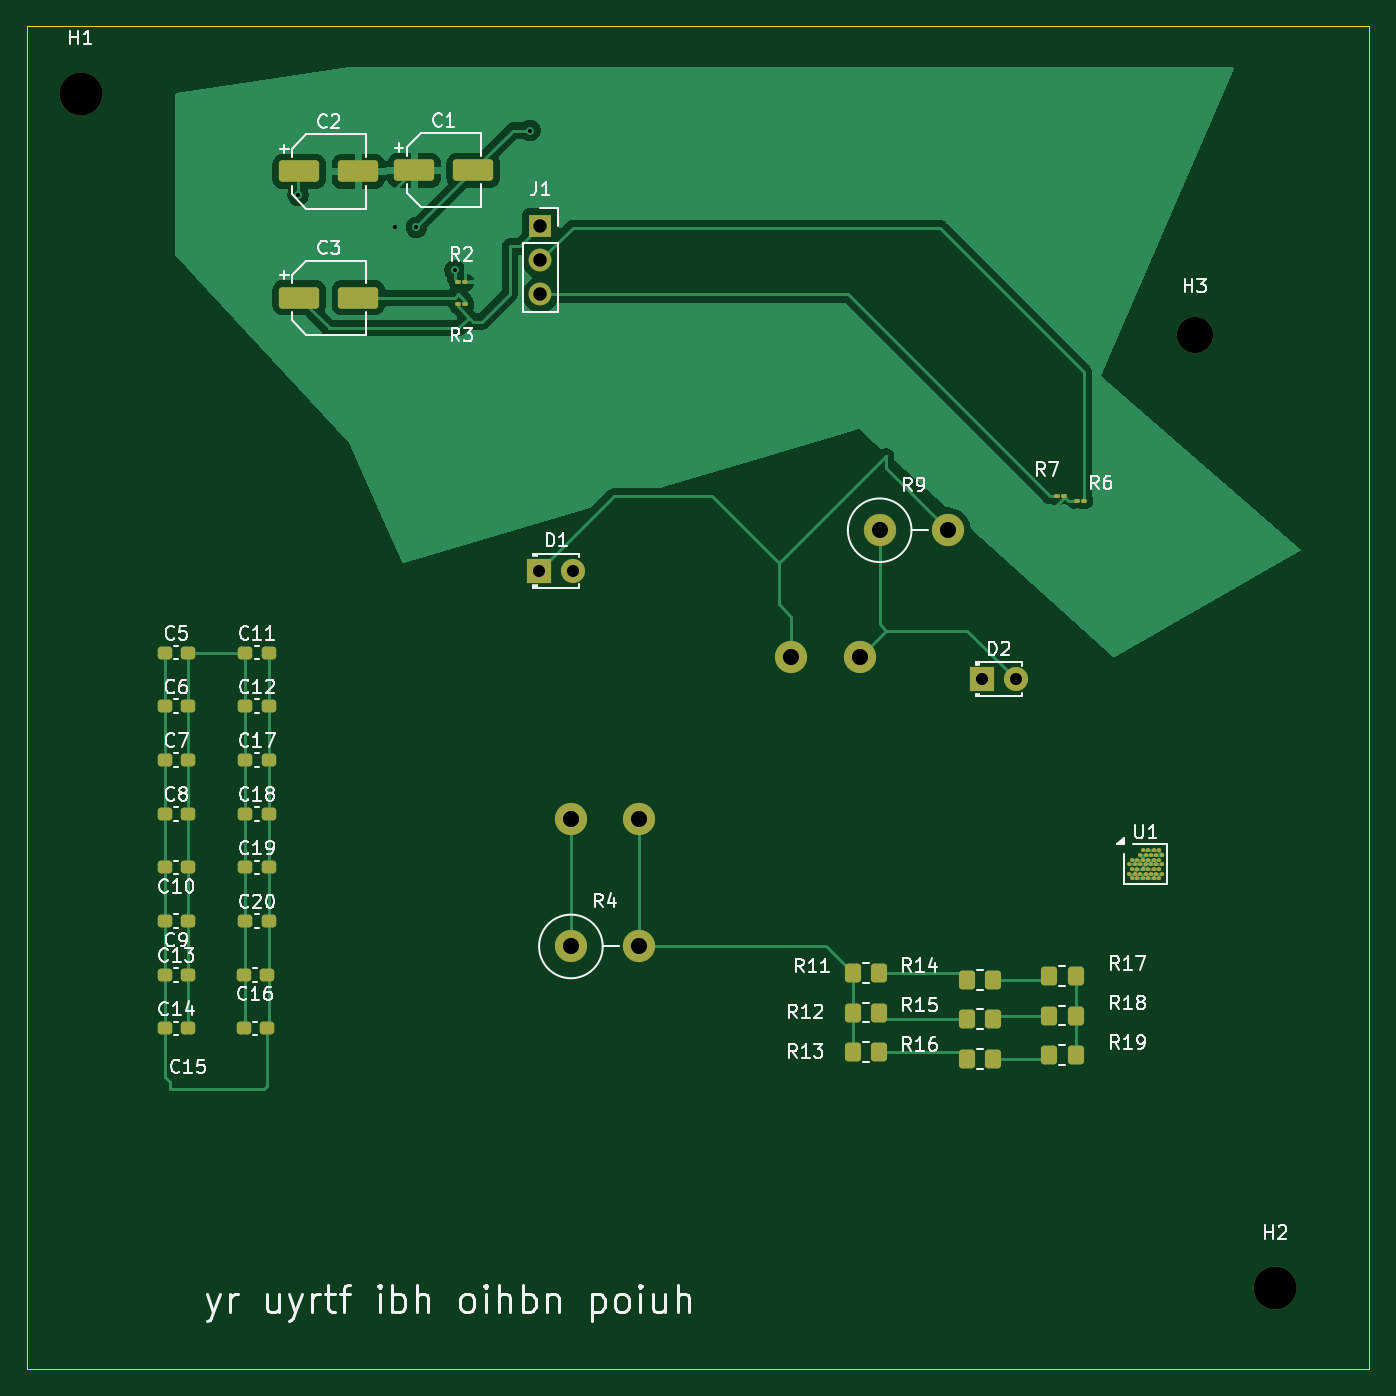
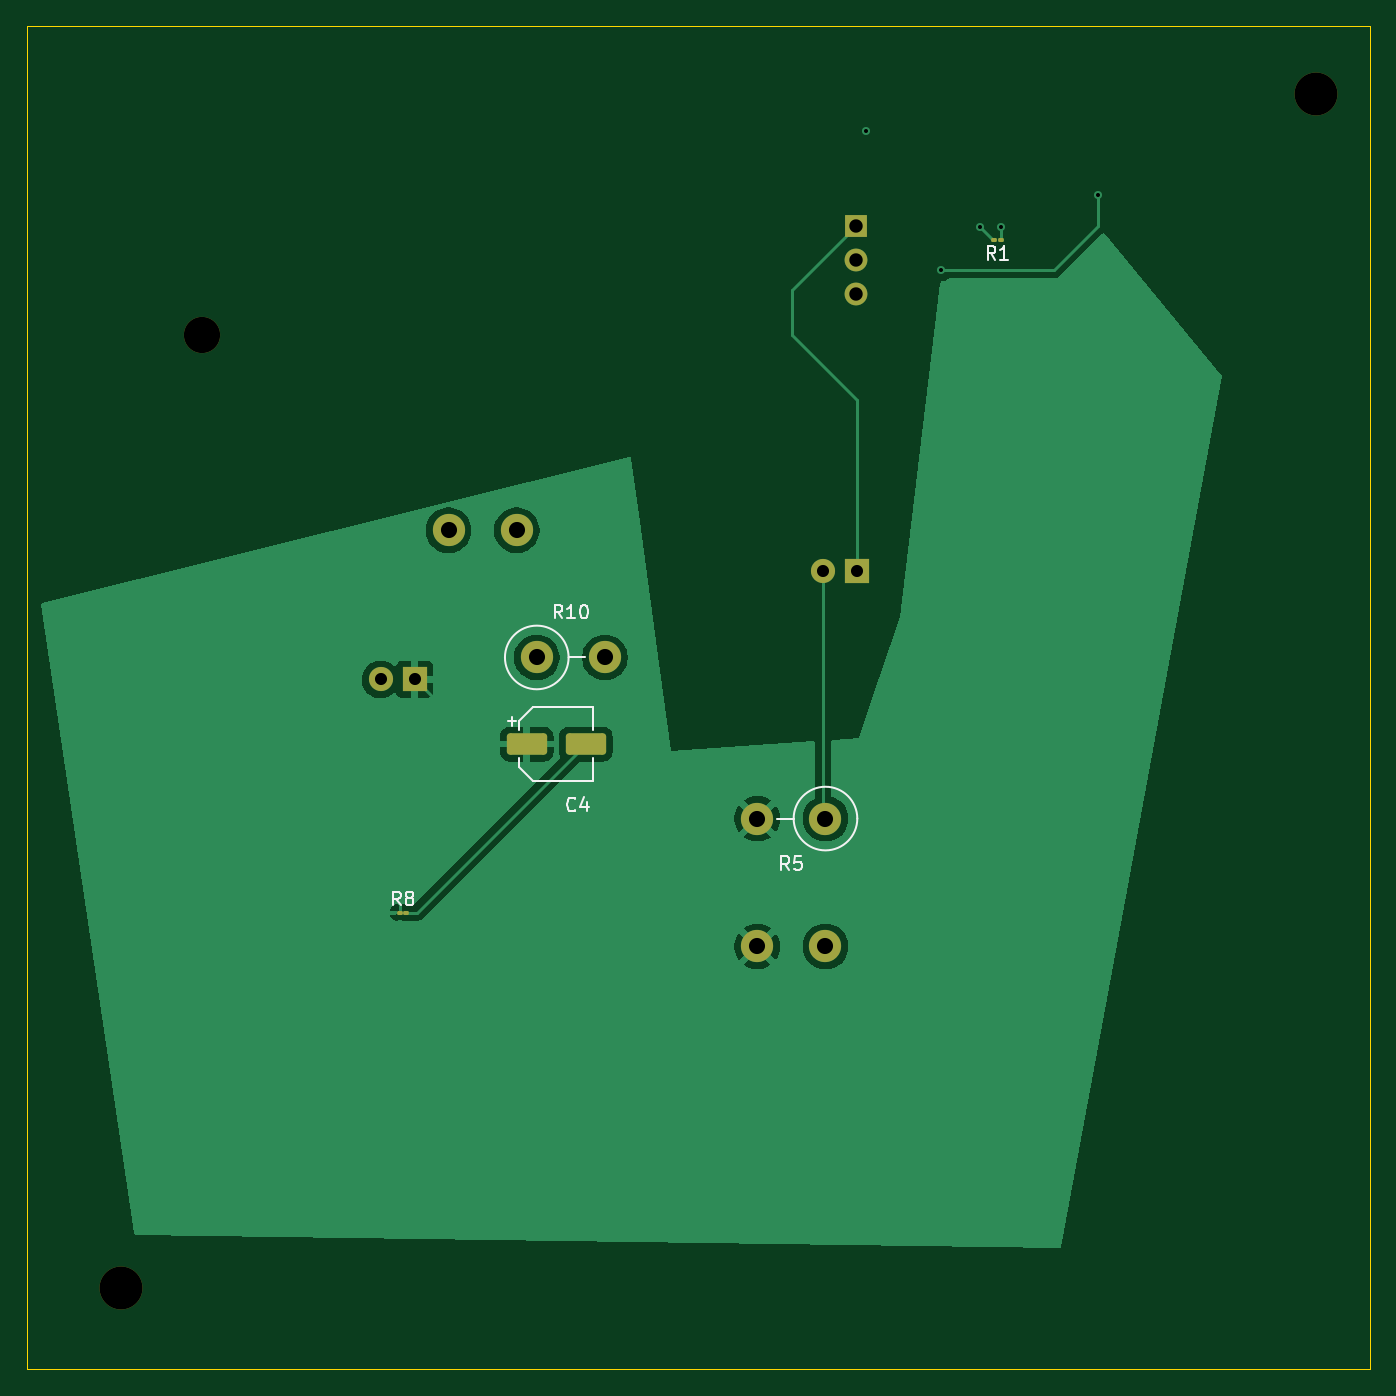
Circuit board: 11 layer files. Board 100.0 x 100.0 mm.
- bottom_copper: ktest-B_Cu.gbl (32964 bytes)
- bottom_mask: ktest-B_Mask.gbs (2455 bytes)
- paste: ktest-B_Paste.gbp (1621 bytes)
- bottom_silk: ktest-B_Silkscreen.gbo (8570 bytes)
- outline: ktest-Edge_Cuts.gm1 (697 bytes)
- top_copper: ktest-F_Cu.gtl (41058 bytes)
- top_mask: ktest-F_Mask.gts (5851 bytes)
- paste: ktest-F_Paste.gtp (5002 bytes)
- top_silk: ktest-F_Silkscreen.gto (71490 bytes)
- drill: ktest-NPTH_drill.drl (523 bytes)
- drill: ktest-PTH_drill.drl (916 bytes)

=== bottom_copper: ktest-B_Cu.gbl (32964 bytes, source omitted) ===
=== bottom_mask: ktest-B_Mask.gbs (2455 bytes, source withheld) ===
=== paste: ktest-B_Paste.gbp (1621 bytes, source withheld) ===
=== bottom_silk: ktest-B_Silkscreen.gbo (8570 bytes, source omitted) ===
=== outline: ktest-Edge_Cuts.gm1 ===
%TF.GenerationSoftware,KiCad,Pcbnew,10.0.5-unknown-202607221313~667fa36054~ubuntu25.10.1*%
%TF.CreationDate,2026-10-04T11:07:45+00:00*%
%TF.ProjectId,ktest,6b746573-742e-46b6-9963-61645f706362,0.0.2*%
%TF.SameCoordinates,Original*%
%TF.FileFunction,Profile,NP*%
%FSLAX46Y46*%
G04 Gerber Fmt 4.6, Leading zero omitted, Abs format (unit mm)*
G04 Created by KiCad (PCBNEW 10.0.5-unknown-202607221313~667fa36054~ubuntu25.10.1) date 2026-10-04 11:07:45*
%MOMM*%
%LPD*%
G01*
G04 APERTURE LIST*
%TA.AperFunction,Profile*%
%ADD10C,0.050000*%
%TD*%
G04 APERTURE END LIST*
D10*
X75000000Y-40000000D02*
X175000000Y-40000000D01*
X175000000Y-140000000D01*
X75000000Y-140000000D01*
X75000000Y-40000000D01*
M02*

=== top_copper: ktest-F_Cu.gtl (41058 bytes, source omitted) ===
=== top_mask: ktest-F_Mask.gts ===
%TF.GenerationSoftware,KiCad,Pcbnew,10.0.5-unknown-202607221313~667fa36054~ubuntu25.10.1*%
%TF.CreationDate,2026-10-04T11:07:45+00:00*%
%TF.ProjectId,ktest,6b746573-742e-46b6-9963-61645f706362,0.0.2*%
%TF.SameCoordinates,Original*%
%TF.FileFunction,Soldermask,Top*%
%TF.FilePolarity,Negative*%
%FSLAX46Y46*%
G04 Gerber Fmt 4.6, Leading zero omitted, Abs format (unit mm)*
G04 Created by KiCad (PCBNEW 10.0.5-unknown-202607221313~667fa36054~ubuntu25.10.1) date 2026-10-04 11:07:45*
%MOMM*%
%LPD*%
G01*
G04 APERTURE LIST*
G04 Aperture macros list*
%AMRoundRect*
0 Rectangle with rounded corners*
0 $1 Rounding radius*
0 $2 $3 $4 $5 $6 $7 $8 $9 X,Y pos of 4 corners*
0 Add a 4 corners polygon primitive as box body*
4,1,4,$2,$3,$4,$5,$6,$7,$8,$9,$2,$3,0*
0 Add four circle primitives for the rounded corners*
1,1,$1+$1,$2,$3*
1,1,$1+$1,$4,$5*
1,1,$1+$1,$6,$7*
1,1,$1+$1,$8,$9*
0 Add four rect primitives between the rounded corners*
20,1,$1+$1,$2,$3,$4,$5,0*
20,1,$1+$1,$4,$5,$6,$7,0*
20,1,$1+$1,$6,$7,$8,$9,0*
20,1,$1+$1,$8,$9,$2,$3,0*%
G04 Aperture macros list end*
%ADD10RoundRect,0.250000X-0.350000X-0.450000X0.350000X-0.450000X0.350000X0.450000X-0.350000X0.450000X0*%
%ADD11R,1.800000X1.800000*%
%ADD12C,1.800000*%
%ADD13RoundRect,0.237500X-0.300000X-0.237500X0.300000X-0.237500X0.300000X0.237500X-0.300000X0.237500X0*%
%ADD14RoundRect,0.250000X-1.250000X-0.550000X1.250000X-0.550000X1.250000X0.550000X-1.250000X0.550000X0*%
%ADD15RoundRect,0.237500X0.300000X0.237500X-0.300000X0.237500X-0.300000X-0.237500X0.300000X-0.237500X0*%
%ADD16C,2.400000*%
%ADD17RoundRect,0.075000X-0.125000X-0.075000X0.125000X-0.075000X0.125000X0.075000X-0.125000X0.075000X0*%
%ADD18C,3.200000*%
%ADD19R,1.700000X1.700000*%
%ADD20C,1.700000*%
%ADD21C,0.325000*%
%ADD22C,2.700000*%
G04 APERTURE END LIST*
D10*
%TO.C,R18*%
X151125000Y-113675000D03*
X153125000Y-113675000D03*
%TD*%
D11*
%TO.C,D2*%
X146125000Y-88635000D03*
D12*
X148665000Y-88635000D03*
%TD*%
D10*
%TO.C,R16*%
X145000000Y-116900000D03*
X147000000Y-116900000D03*
%TD*%
D13*
%TO.C,C7*%
X85275000Y-94637500D03*
X87000000Y-94637500D03*
%TD*%
%TO.C,C5*%
X85275000Y-86637500D03*
X87000000Y-86637500D03*
%TD*%
%TO.C,C8*%
X85275000Y-98637500D03*
X87000000Y-98637500D03*
%TD*%
%TO.C,C18*%
X91275000Y-98637500D03*
X93000000Y-98637500D03*
%TD*%
%TO.C,C14*%
X85275000Y-114637500D03*
X87000000Y-114637500D03*
%TD*%
%TO.C,C12*%
X91275000Y-90637500D03*
X93000000Y-90637500D03*
%TD*%
D14*
%TO.C,C2*%
X95294000Y-50800000D03*
X99694000Y-50800000D03*
%TD*%
D10*
%TO.C,R12*%
X136500000Y-113450000D03*
X138500000Y-113450000D03*
%TD*%
D15*
%TO.C,C15*%
X92862500Y-114637500D03*
X91137500Y-114637500D03*
%TD*%
D14*
%TO.C,C3*%
X95294000Y-60198000D03*
X99694000Y-60198000D03*
%TD*%
D13*
%TO.C,C11*%
X91275000Y-86637500D03*
X93000000Y-86637500D03*
%TD*%
D16*
%TO.C,R4*%
X115525000Y-108525000D03*
X120605000Y-108525000D03*
%TD*%
D15*
%TO.C,C16*%
X92862500Y-110637500D03*
X91137500Y-110637500D03*
%TD*%
D13*
%TO.C,C20*%
X91275000Y-106637500D03*
X93000000Y-106637500D03*
%TD*%
D17*
%TO.C,R3*%
X107129000Y-60706000D03*
X107629000Y-60706000D03*
%TD*%
D18*
%TO.C,H1*%
X79000000Y-45000000D03*
%TD*%
D13*
%TO.C,C17*%
X91275000Y-94637500D03*
X93000000Y-94637500D03*
%TD*%
%TO.C,C6*%
X85275000Y-90637500D03*
X87000000Y-90637500D03*
%TD*%
D18*
%TO.C,H2*%
X168000000Y-134000000D03*
%TD*%
D15*
%TO.C,C9*%
X87000000Y-106637500D03*
X85275000Y-106637500D03*
%TD*%
D19*
%TO.C,J1*%
X113259000Y-54881000D03*
D20*
X113259000Y-57421000D03*
X113259000Y-59961000D03*
%TD*%
D10*
%TO.C,R13*%
X136500000Y-116400000D03*
X138500000Y-116400000D03*
%TD*%
D21*
%TO.C,U1*%
X158125000Y-101365770D03*
X158525000Y-101365770D03*
X158925000Y-101365770D03*
X159325000Y-101365770D03*
X157925000Y-101712180D03*
X158325000Y-101712180D03*
X158725000Y-101712180D03*
X159125000Y-101712180D03*
X159525000Y-101712180D03*
X157325000Y-102058590D03*
X157725000Y-102058590D03*
X158125000Y-102058590D03*
X158525000Y-102058590D03*
X158925000Y-102058590D03*
X159325000Y-102058590D03*
X157125000Y-102405000D03*
X157525000Y-102405000D03*
X157925000Y-102405000D03*
X158325000Y-102405000D03*
X158725000Y-102405000D03*
X159125000Y-102405000D03*
X159525000Y-102405000D03*
X157325000Y-102751410D03*
X157725000Y-102751410D03*
X158125000Y-102751410D03*
X158525000Y-102751410D03*
X158925000Y-102751410D03*
X159325000Y-102751410D03*
X157125000Y-103097820D03*
X157525000Y-103097820D03*
X157925000Y-103097820D03*
X158325000Y-103097820D03*
X158725000Y-103097820D03*
X159125000Y-103097820D03*
X159525000Y-103097820D03*
X157325000Y-103444230D03*
X157725000Y-103444230D03*
X158125000Y-103444230D03*
X158525000Y-103444230D03*
X158925000Y-103444230D03*
X159325000Y-103444230D03*
%TD*%
D10*
%TO.C,R17*%
X151125000Y-110725000D03*
X153125000Y-110725000D03*
%TD*%
D11*
%TO.C,D1*%
X113175000Y-80535000D03*
D12*
X115715000Y-80535000D03*
%TD*%
D14*
%TO.C,C1*%
X103855000Y-50707000D03*
X108255000Y-50707000D03*
%TD*%
D13*
%TO.C,C19*%
X91275000Y-102637500D03*
X93000000Y-102637500D03*
%TD*%
D10*
%TO.C,R15*%
X145000000Y-113950000D03*
X147000000Y-113950000D03*
%TD*%
D17*
%TO.C,R7*%
X151750000Y-75000000D03*
X152250000Y-75000000D03*
%TD*%
D10*
%TO.C,R14*%
X145000000Y-111000000D03*
X147000000Y-111000000D03*
%TD*%
D16*
%TO.C,R9*%
X138525000Y-77525000D03*
X143605000Y-77525000D03*
%TD*%
D10*
%TO.C,R19*%
X151125000Y-116625000D03*
X153125000Y-116625000D03*
%TD*%
D17*
%TO.C,R6*%
X153215000Y-75325000D03*
X153715000Y-75325000D03*
%TD*%
D15*
%TO.C,C10*%
X87000000Y-102637500D03*
X85275000Y-102637500D03*
%TD*%
D17*
%TO.C,R2*%
X107129000Y-59056000D03*
X107629000Y-59056000D03*
%TD*%
D13*
%TO.C,C13*%
X85275000Y-110637500D03*
X87000000Y-110637500D03*
%TD*%
D22*
%TO.C,H3*%
X162000000Y-63000000D03*
%TD*%
D10*
%TO.C,R11*%
X136500000Y-110500000D03*
X138500000Y-110500000D03*
%TD*%
D16*
%TO.C,R5*%
X115525000Y-99000000D03*
X120605000Y-99000000D03*
%TD*%
%TO.C,R10*%
X137030000Y-87000000D03*
X131950000Y-87000000D03*
%TD*%
M02*

=== paste: ktest-F_Paste.gtp ===
%TF.GenerationSoftware,KiCad,Pcbnew,10.0.5-unknown-202607221313~667fa36054~ubuntu25.10.1*%
%TF.CreationDate,2026-10-04T11:07:45+00:00*%
%TF.ProjectId,ktest,6b746573-742e-46b6-9963-61645f706362,0.0.2*%
%TF.SameCoordinates,Original*%
%TF.FileFunction,Paste,Top*%
%TF.FilePolarity,Positive*%
%FSLAX46Y46*%
G04 Gerber Fmt 4.6, Leading zero omitted, Abs format (unit mm)*
G04 Created by KiCad (PCBNEW 10.0.5-unknown-202607221313~667fa36054~ubuntu25.10.1) date 2026-10-04 11:07:45*
%MOMM*%
%LPD*%
G01*
G04 APERTURE LIST*
G04 Aperture macros list*
%AMRoundRect*
0 Rectangle with rounded corners*
0 $1 Rounding radius*
0 $2 $3 $4 $5 $6 $7 $8 $9 X,Y pos of 4 corners*
0 Add a 4 corners polygon primitive as box body*
4,1,4,$2,$3,$4,$5,$6,$7,$8,$9,$2,$3,0*
0 Add four circle primitives for the rounded corners*
1,1,$1+$1,$2,$3*
1,1,$1+$1,$4,$5*
1,1,$1+$1,$6,$7*
1,1,$1+$1,$8,$9*
0 Add four rect primitives between the rounded corners*
20,1,$1+$1,$2,$3,$4,$5,0*
20,1,$1+$1,$4,$5,$6,$7,0*
20,1,$1+$1,$6,$7,$8,$9,0*
20,1,$1+$1,$8,$9,$2,$3,0*%
G04 Aperture macros list end*
%ADD10RoundRect,0.250000X-0.350000X-0.450000X0.350000X-0.450000X0.350000X0.450000X-0.350000X0.450000X0*%
%ADD11RoundRect,0.237500X-0.300000X-0.237500X0.300000X-0.237500X0.300000X0.237500X-0.300000X0.237500X0*%
%ADD12RoundRect,0.250000X-1.250000X-0.550000X1.250000X-0.550000X1.250000X0.550000X-1.250000X0.550000X0*%
%ADD13RoundRect,0.237500X0.300000X0.237500X-0.300000X0.237500X-0.300000X-0.237500X0.300000X-0.237500X0*%
%ADD14RoundRect,0.067500X-0.067500X-0.067500X0.067500X-0.067500X0.067500X0.067500X-0.067500X0.067500X0*%
%ADD15C,0.325000*%
G04 APERTURE END LIST*
D10*
%TO.C,R18*%
X151125000Y-113675000D03*
X153125000Y-113675000D03*
%TD*%
%TO.C,R16*%
X145000000Y-116900000D03*
X147000000Y-116900000D03*
%TD*%
D11*
%TO.C,C7*%
X85275000Y-94637500D03*
X87000000Y-94637500D03*
%TD*%
%TO.C,C5*%
X85275000Y-86637500D03*
X87000000Y-86637500D03*
%TD*%
%TO.C,C8*%
X85275000Y-98637500D03*
X87000000Y-98637500D03*
%TD*%
%TO.C,C18*%
X91275000Y-98637500D03*
X93000000Y-98637500D03*
%TD*%
%TO.C,C14*%
X85275000Y-114637500D03*
X87000000Y-114637500D03*
%TD*%
%TO.C,C12*%
X91275000Y-90637500D03*
X93000000Y-90637500D03*
%TD*%
D12*
%TO.C,C2*%
X95294000Y-50800000D03*
X99694000Y-50800000D03*
%TD*%
D10*
%TO.C,R12*%
X136500000Y-113450000D03*
X138500000Y-113450000D03*
%TD*%
D13*
%TO.C,C15*%
X92862500Y-114637500D03*
X91137500Y-114637500D03*
%TD*%
D12*
%TO.C,C3*%
X95294000Y-60198000D03*
X99694000Y-60198000D03*
%TD*%
D11*
%TO.C,C11*%
X91275000Y-86637500D03*
X93000000Y-86637500D03*
%TD*%
D13*
%TO.C,C16*%
X92862500Y-110637500D03*
X91137500Y-110637500D03*
%TD*%
D11*
%TO.C,C20*%
X91275000Y-106637500D03*
X93000000Y-106637500D03*
%TD*%
D14*
%TO.C,R3*%
X107104000Y-60706000D03*
X107654000Y-60706000D03*
%TD*%
D11*
%TO.C,C17*%
X91275000Y-94637500D03*
X93000000Y-94637500D03*
%TD*%
%TO.C,C6*%
X85275000Y-90637500D03*
X87000000Y-90637500D03*
%TD*%
D13*
%TO.C,C9*%
X87000000Y-106637500D03*
X85275000Y-106637500D03*
%TD*%
D10*
%TO.C,R13*%
X136500000Y-116400000D03*
X138500000Y-116400000D03*
%TD*%
D15*
%TO.C,U1*%
X158125000Y-101365770D03*
X158525000Y-101365770D03*
X158925000Y-101365770D03*
X159325000Y-101365770D03*
X157925000Y-101712180D03*
X158325000Y-101712180D03*
X158725000Y-101712180D03*
X159125000Y-101712180D03*
X159525000Y-101712180D03*
X157325000Y-102058590D03*
X157725000Y-102058590D03*
X158125000Y-102058590D03*
X158525000Y-102058590D03*
X158925000Y-102058590D03*
X159325000Y-102058590D03*
X157125000Y-102405000D03*
X157525000Y-102405000D03*
X157925000Y-102405000D03*
X158325000Y-102405000D03*
X158725000Y-102405000D03*
X159125000Y-102405000D03*
X159525000Y-102405000D03*
X157325000Y-102751410D03*
X157725000Y-102751410D03*
X158125000Y-102751410D03*
X158525000Y-102751410D03*
X158925000Y-102751410D03*
X159325000Y-102751410D03*
X157125000Y-103097820D03*
X157525000Y-103097820D03*
X157925000Y-103097820D03*
X158325000Y-103097820D03*
X158725000Y-103097820D03*
X159125000Y-103097820D03*
X159525000Y-103097820D03*
X157325000Y-103444230D03*
X157725000Y-103444230D03*
X158125000Y-103444230D03*
X158525000Y-103444230D03*
X158925000Y-103444230D03*
X159325000Y-103444230D03*
%TD*%
D10*
%TO.C,R17*%
X151125000Y-110725000D03*
X153125000Y-110725000D03*
%TD*%
D12*
%TO.C,C1*%
X103855000Y-50707000D03*
X108255000Y-50707000D03*
%TD*%
D11*
%TO.C,C19*%
X91275000Y-102637500D03*
X93000000Y-102637500D03*
%TD*%
D10*
%TO.C,R15*%
X145000000Y-113950000D03*
X147000000Y-113950000D03*
%TD*%
D14*
%TO.C,R7*%
X151725000Y-75000000D03*
X152275000Y-75000000D03*
%TD*%
D10*
%TO.C,R14*%
X145000000Y-111000000D03*
X147000000Y-111000000D03*
%TD*%
%TO.C,R19*%
X151125000Y-116625000D03*
X153125000Y-116625000D03*
%TD*%
D14*
%TO.C,R6*%
X153190000Y-75325000D03*
X153740000Y-75325000D03*
%TD*%
D13*
%TO.C,C10*%
X87000000Y-102637500D03*
X85275000Y-102637500D03*
%TD*%
D14*
%TO.C,R2*%
X107104000Y-59056000D03*
X107654000Y-59056000D03*
%TD*%
D11*
%TO.C,C13*%
X85275000Y-110637500D03*
X87000000Y-110637500D03*
%TD*%
D10*
%TO.C,R11*%
X136500000Y-110500000D03*
X138500000Y-110500000D03*
%TD*%
M02*

=== top_silk: ktest-F_Silkscreen.gto (71490 bytes, source omitted) ===
=== drill: ktest-NPTH_drill.drl ===
M48
; DRILL file KiCad 10.0.5-unknown-202607221313~667fa36054~ubuntu25.10.1 date 2026-10-04T11:07:45
; FORMAT={-:-/ absolute / metric / decimal}
; #@! TF.CreationDate,2026-10-04T11:07:45+00:00
; #@! TF.GenerationSoftware,Kicad,Pcbnew,10.0.5-unknown-202607221313~667fa36054~ubuntu25.10.1
; #@! TF.FileFunction,NonPlated,1,4,NPTH
FMAT,2
METRIC
; #@! TA.AperFunction,NonPlated,NPTH,ComponentDrill
T1C2.700
; #@! TA.AperFunction,NonPlated,NPTH,ComponentDrill
T2C3.200
%
G90
G05
T1
X162.0Y-63.0
T2
X79.0Y-45.0
X168.0Y-134.0
M30

=== drill: ktest-PTH_drill.drl ===
M48
; DRILL file KiCad 10.0.5-unknown-202607221313~667fa36054~ubuntu25.10.1 date 2026-10-04T11:07:45
; FORMAT={-:-/ absolute / metric / decimal}
; #@! TF.CreationDate,2026-10-04T11:07:45+00:00
; #@! TF.GenerationSoftware,Kicad,Pcbnew,10.0.5-unknown-202607221313~667fa36054~ubuntu25.10.1
; #@! TF.FileFunction,Plated,1,4,PTH
FMAT,2
METRIC
; #@! TA.AperFunction,Plated,PTH,ViaDrill
T1C0.300
; #@! TA.AperFunction,Plated,PTH,ComponentDrill
T2C0.900
; #@! TA.AperFunction,Plated,PTH,ComponentDrill
T3C1.000
; #@! TA.AperFunction,Plated,PTH,ComponentDrill
T4C1.200
%
G90
G05
T1
X95.208Y-52.578
X102.455Y-54.957
X104.005Y-54.957
X106.892Y-58.166
X112.48Y-47.752
T2
X113.175Y-80.535
X115.715Y-80.535
X146.125Y-88.635
X148.665Y-88.635
T3
X113.259Y-54.881
X113.259Y-57.421
X113.259Y-59.961
T4
X115.525Y-99.0
X115.525Y-108.525
X120.605Y-99.0
X120.605Y-108.525
X131.95Y-87.0
X137.03Y-87.0
X138.525Y-77.525
X143.605Y-77.525
M30
